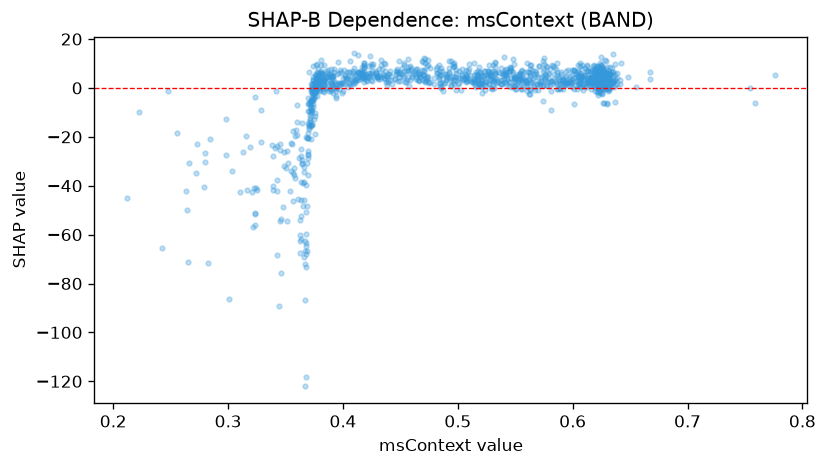

Values plotted in this chart, from the file beside it:
feature_value, shap_value
0.3458, -75.75
0.369, -20.37
0.346, -53.5
0.6273, 6.441
0.6115, 1.934
0.5552, -0.257
0.3725, -7.787
0.5985, 2.236
0.6062, 3.571
0.628, 3.137
0.4972, 4.446
0.4347, 5.644
0.6225, 5.491
0.5822, 2.734
0.6342, 8.087
0.3783, 4.851
0.4697, 5.189
0.4812, 7.929
0.369, -30.51
0.5337, 3.585
0.5293, -0.09777
0.6068, 0.8535
0.589, 3.262
0.38, 2.963
0.3725, -9.678
0.637, 3.208
0.3918, -2.254
0.3993, 2.168
0.3817, 3.796
0.6273, 4.635
0.626, 1.24
0.6285, 3.248
0.3695, -9.314
0.6252, 4.974
0.4095, 14.11
0.3742, -0.9534
0.619, 6.932
0.633, 5.223
0.5817, 9.366
0.5562, -0.4563
0.491, 4.062
0.6223, 1.275
0.3728, -4.794
0.3785, 7.903
0.4755, 2.255
0.621, 3.408
0.528, 5.772
0.4885, 5.896
0.57, -0.8568
0.612, 0.4487
0.5225, 6.909
0.6313, 1.439
0.3702, 6.639
0.6242, 3.906
0.3857, 1.837
0.4885, 1.99
0.3787, 2.179
0.373, -0.5673
0.6305, 2.696
0.6212, 6.821
... 1,231 more rows
